Image classification data set "weld_defects" (Rajiv1417/ML_Ops on GitHub). Class labels (2): defect, normal.

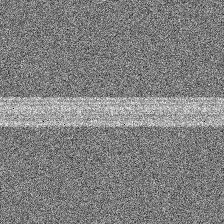
Label: normal

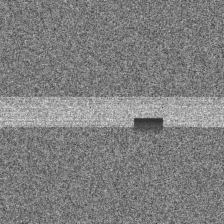
Label: defect

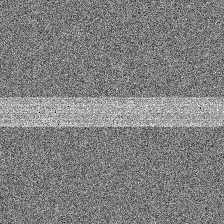
Label: normal

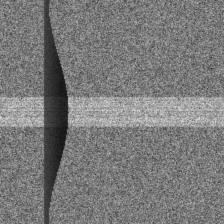
Label: defect

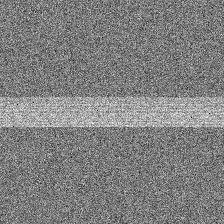
Label: normal

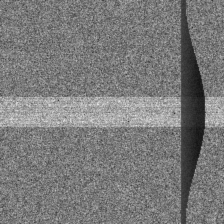
Label: defect
